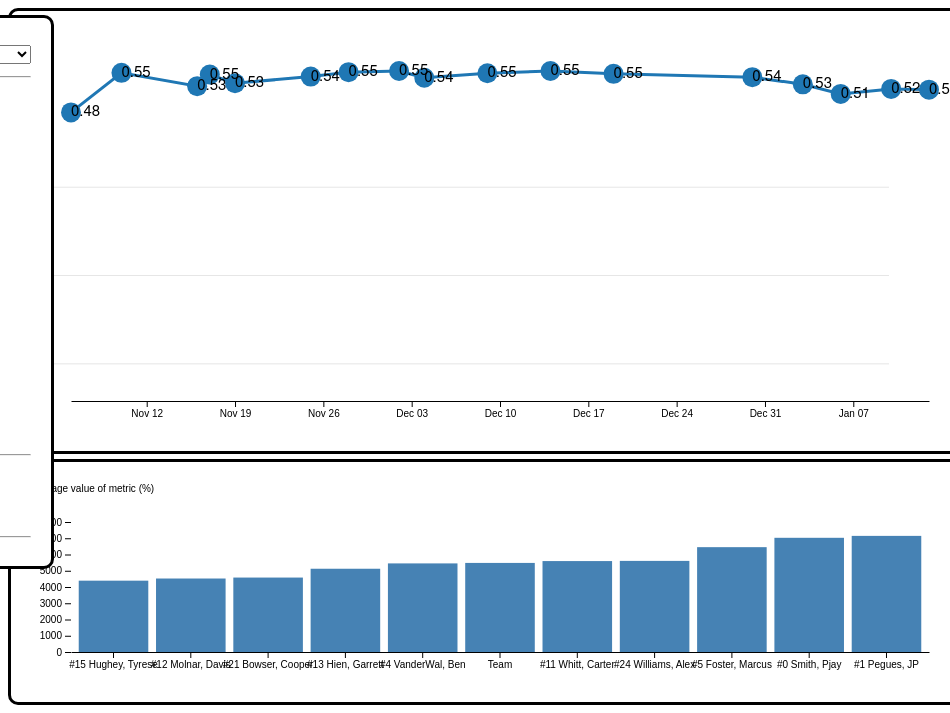
D3 v7 page, settled after 480 driven frames (8 s of simulated time); the page loaded 1 data file(s).


// ── lineplots.js

function readData(){

    // Read the data from the csv file and call the initialize function
    d3.csv("data.csv", d3.autoType).then(data => {
        initialize(data);
    });
}

function populateMetricDropdown(data){
    //Get unique values of the metric column 
    var unique_metrics = [...new Set(data.map(item => item.metric))];

    // Populate the 'metricdd' dropdown with the unique values
    var metricdd = d3.select("#metricdd");
    metricdd.selectAll("option")
        .data(unique_metrics)
        .enter()
        .append("option")
        .text(function(d) { return d; })
        .attr("value", function(d) { return d; });

    d3.select("#metricdd").on("change", function(){
        createLinePlot(data);
    });
}

function populateCheckboxes(data){
    //Get unique player names 
    var unique_players = [...new Set(data.map(item => item.Player_Name))];

    for(var i = 0; i < unique_players.length; i++){
        var checkbox = document.createElement('input');
        checkbox.type = "checkbox";
        checkbox.name = "player";
        checkbox.value = unique_players[i];
        checkbox.id = unique_players[i];
        if (unique_players[i] == 'Team'){
            checkbox.checked = true;
        }
        checkbox.onchange = function() {
            createLinePlot(data);
        }

        var label = document.createElement('label');
        label.htmlFor = unique_players[i];
        label.appendChild(document.createTextNode(unique_players[i]));

        var br = document.createElement('br');

        document.getElementById('player-checkboxes').appendChild(checkbox);
        document.getElementById('player-checkboxes').appendChild(label);
        document.getElementById('player-checkboxes').appendChild(br);
    }
}

function createLinePlot(data){

    // Remove the previous plot
    d3.select("#lineplot").remove();
    d3.select("#legend").selectAll("*").remove();

    const width = 928;
    const height = 400;
    const marginTop = 40;
    const marginRight = 30;
    const marginBottom = 30;
    const marginLeft = 40;

    // Create the SVG container.
    const svg = d3.create("svg")
        .attr("id", "lineplot")
        .attr("width", width)
        .attr("height", height)
        .attr("viewBox", [0, 0, width, height])
        .attr("style", "max-width: 100%; height: auto; height: intrinsic;");


    // Get colors for the players
    var color = d3.scaleOrdinal(d3.schemeCategory10);
    
    // Get the selected players 
    var selected_players = $('input[name="player"]:checked').map(function(){ return this.value; }).get();
    
    // Get the selected metric from dropdown
    var selected_metric = $('#metricdd').val();

    //Filter the data based on the selected players
    var filtered = data.filter(function(d){ return selected_players.includes(d.Player_Name); })

    // Filter the data based on the selected metric
    filtered = filtered.filter(function(d){ return d.metric == selected_metric; });

    console.log(selected_players);

    // Declare the x (horizontal position) and y (vertical position) scales.
    const xscale = d3.scaleUtc(d3.extent(filtered, d => d.sheet_name), [marginLeft, width - marginRight]);
    const yscale = d3.scaleLinear([0, d3.max(filtered, d => d.val)], [height - marginBottom, marginTop]);

    // Add the x-axis.
    svg.append("g")
        .attr("transform", `translate(0,${height - marginBottom})`)
        .call(d3.axisBottom(xscale).ticks(width / 80).tickSizeOuter(0));

    // Add the y-axis, remove the domain line, add grid lines and a label.
    svg.append("g")
        .attr("transform", `translate(0, ${marginLeft})`)
        .call(d3.axisLeft(xscale).ticks(height / 40))
        .call(g => g.select(".domain").remove())
        .call(g => g.selectAll(".tick line").clone()
            .attr("x2", width - marginLeft - marginRight)
            .attr("stroke-opacity", 0.1));
        // .call(g => g.append("text")
        //     .attr("x", marginLeft)
        //     .attr("y", -20)
        //     .attr("fill", "black")
        //     .attr("text-anchor", "start")
            // .attr("font-size", "20px")
            // .text(selected_metric));
            

    selected_players.reverse().forEach(function(player, i){
        var playerdata = filtered.filter(function(d){ return d.Player_Name == player; });
        makePlayerLine(svg, playerdata, color(i), xscale, yscale);
    });


    // return svg.node();
    // Add svg to the body
    document.body.appendChild(svg.node());

    makeBarPlot(filtered);

}

function makePlayerLine(svg, playerdata, color, xscale, yscale){

    // Declare the line generator.
    const player_line = d3.line()
        .x(d => xscale(d.sheet_name))
        .y(d => yscale(d.val));

    // Append a path for the line.
    svg.append("path")
        .attr("fill", "none")
        .attr("stroke", color)
        .attr("stroke-width", 3)
        .attr("d", player_line(playerdata));


    // Add dots to the line
    svg.selectAll("dot")
        .data(playerdata)
        .enter().append("circle")
        .attr("r", 10)
        .attr("cx", function(d) { return xscale(d.sheet_name); })
        .attr("cy", function(d) { return yscale(parseFloat(d.val)); })
        .attr("fill", color);

    // Add to legend
    d3.select("#legend").append("div")
        .attr("class", "dot")
        .style("background-color", color);

    d3.select("#legend").append("text")
        .text(playerdata[0].Player_Name)
        .style("padding", "5px")
        .style("font-size", "18px");

    d3.select("#legend").append("br")

    // Add the tooltip
    svg.selectAll("dot")
        .data(playerdata)
        .enter().append("text")
        .attr("x", function(d) { return xscale(d.sheet_name); })
        .attr("y", function(d) { return yscale(parseFloat(d.val)); })
        .text(function(d) { return d.val.toFixed(2); })
        .style("font-size", "15px")
        .attr("alignment-baseline","middle");

}

function makeBarPlot(data){


    var aggdata = d3.rollup(data, v => d3.mean(v, d => d.val), d => d.Player_Name);

    newdata = [];
    var keys = Array.from(aggdata.keys());
    for (var i = 0; i < keys.length; i++){
        newdata.push({'name': keys[i], 'sum': aggdata.get(keys[i])});
    }

    console.log(newdata);

    //Sort newdata by sum
    newdata.sort((a, b) => (a.sum > b.sum) ? 1 : -1);

    d3.select("#barplot").remove();

    // Declare the chart dimensions and margins.
    const width = 928;
    const height = 200;
    const marginTop = 40;
    const marginRight = 30;
    const marginBottom = 30;
    const marginLeft = 40;

    // Create the SVG container.
    const svg = d3.create("svg")
        .attr("id", "barplot")
        .attr("width", width)
        .attr("height", height)
        .attr("viewBox", [0, 0, width, height])
        .attr("style", "max-width: 100%; height: auto; height: intrinsic;");
        
        //d3.groupSort(data, ([d]) => -d.frequency, (d) => d.letter)) // descending frequency
    // Declare the x (horizontal position) scale.
    const x = d3.scaleBand()
        .domain(newdata.map(d => d.name))
        .range([marginLeft, width - marginRight])
        .padding(0.1);

    // Declare the y (vertical position) scale.
    const y = d3.scaleLinear()
        .domain([0, d3.max(newdata, d => d.sum)]).nice()
        .range([height - marginBottom, marginTop]);

    // Add a rect for each bar.
    svg.append("g")
        .attr("fill", "steelblue")
    .selectAll()
    .data(newdata)
    .join("rect")
        .attr("x", (d) => x(d.name))
        .attr("y", (d) => y(d.sum))
        .attr("height", (d) => y(0) - y(d.sum))
        .attr("width", x.bandwidth());

    // Add the x-axis and label.
    svg.append("g")
        .attr("transform", `translate(0,${height - marginBottom})`)
        .call(d3.axisBottom(x).tickSizeOuter(0));

    // Add the y-axis and label, and remove the domain line.
    svg.append("g")
        .attr("transform", `translate(${marginLeft},0)`)
        .call(d3.axisLeft(y).tickFormat((y) => (y * 100).toFixed()))
        .call(g => g.select(".domain").remove())
        .call(g => g.append("text")
            .attr("x", -marginLeft)
            .attr("y", 10)
            .attr("fill", "currentColor")
            .attr("text-anchor", "start")
            .text("Average value of metric (%)"));

        // Return the SVG element.
        // return svg.node();
    document.body.appendChild(svg.node());

}

function initialize(data){
    populateMetricDropdown(data);
    populateCheckboxes(data);
    createLinePlot(data);
    makeBarPlot(data);
}

readData();

### data: data.csv
, sheet_name, Player_Name, Opponent, Game#, Result, metric, val
748, 2023-11-06, #0 Smith, Pjay, NGU, 1.0, W, EFG%, 0.4
749, 2023-11-10, #0 Smith, Pjay, Belmont, 2.0, W, EFG%, 0.625
750, 2023-11-16, #0 Smith, Pjay, (N)Liberty, 3.0, L, EFG%, 0.5435
751, 2023-11-17, #0 Smith, Pjay, (N)Coastal, 4.0, W, EFG%, 0.5323
752, 2023-11-19, #0 Smith, Pjay, (N)Wyoming, 5.0, L, EFG%, 0.5588
753, 2023-11-25, #0 Smith, Pjay, @UAB, 6.0, L, EFG%, 0.5952
754, 2023-11-28, #0 Smith, Pjay, SC State, 7.0, W, EFG%, 0.6731
755, 2023-12-02, #0 Smith, Pjay, @Princeton, 8.0, L, EFG%, 0.6441
756, 2023-12-04, #0 Smith, Pjay, @Arkansas, 9.0, L, EFG%, 0.6077
757, 2023-12-09, #0 Smith, Pjay, Bob Jones, 10.0, W, EFG%, 0.6
758, 2023-12-14, #0 Smith, Pjay, @Tulane, 11.0, L, EFG%, 0.6211
759, 2023-12-19, #0 Smith, Pjay, Presbyterian, 12.0, W, EFG%, 0.5833
760, 2023-12-30, #0 Smith, Pjay, Anderson, 13.0, L, EFG%, 0.5593
761, 2024-01-03, #0 Smith, Pjay, @UNCG, 14.0, L, EFG%, 0.5399
762, 2024-01-06, #0 Smith, Pjay, @Chattanooga, 15.0, L, EFG%, 0.5284
763, 2024-01-10, #0 Smith, Pjay, Citadel, 16.0, W, EFG%, 0.523
764, 2024-01-13, #0 Smith, Pjay, ETSU, 17.0, W, EFG%, 0.5162
765, 2023-11-06, #1 Pegues, JP, , , , EFG%, 
766, 2023-11-10, #1 Pegues, JP, Belmont, 2.0, W, EFG%, 0.6538
767, 2023-11-16, #1 Pegues, JP, (N)Liberty, 3.0, L, EFG%, 0.5577
768, 2023-11-17, #1 Pegues, JP, (N)Coastal, 4.0, W, EFG%, 0.6029
769, 2023-11-19, #1 Pegues, JP, (N)Wyoming, 5.0, L, EFG%, 0.5455
770, 2023-11-25, #1 Pegues, JP, @UAB, 6.0, L, EFG%, 0.5
771, 2023-11-28, #1 Pegues, JP, SC State, 7.0, W, EFG%, 0.5
772, 2023-12-02, #1 Pegues, JP, @Princeton, 8.0, L, EFG%, 0.5
773, 2023-12-04, #1 Pegues, JP, @Arkansas, 9.0, L, EFG%, 0.4847
774, 2023-12-09, #1 Pegues, JP, Bob Jones, 10.0, W, EFG%, 0.5179
775, 2023-12-14, #1 Pegues, JP, @Tulane, 11.0, L, EFG%, 0.5265
776, 2023-12-19, #1 Pegues, JP, Presbyterian, 12.0, W, EFG%, 0.5451
777, 2023-12-30, #1 Pegues, JP, , , , EFG%, 0.5451
778, 2024-01-03, #1 Pegues, JP, , , , EFG%, 0.5451
779, 2024-01-06, #1 Pegues, JP, @Chattanooga, 15.0, L, EFG%, 0.5121
780, 2024-01-10, #1 Pegues, JP, Citadel, 16.0, W, EFG%, 0.5144
781, 2024-01-13, #1 Pegues, JP, ETSU, 17.0, W, EFG%, 0.5053
782, 2023-11-06, #4 VanderWal, Ben, NGU, 1.0, W, EFG%, 0.4286
783, 2023-11-10, #4 VanderWal, Ben, Belmont, 2.0, W, EFG%, 0.4
784, 2023-11-16, #4 VanderWal, Ben, (N)Liberty, 3.0, L, EFG%, 0.4
785, 2023-11-17, #4 VanderWal, Ben, , , , EFG%, 0.4
786, 2023-11-19, #4 VanderWal, Ben, (N)Wyoming, 5.0, L, EFG%, 0.413
787, 2023-11-25, #4 VanderWal, Ben, , , , EFG%, 0.413
788, 2023-11-28, #4 VanderWal, Ben, , , , EFG%, 0.413
789, 2023-12-02, #4 VanderWal, Ben, @Princeton, 8.0, L, EFG%, 0.3621
790, 2023-12-04, #4 VanderWal, Ben, @Arkansas, 9.0, L, EFG%, 0.3676
791, 2023-12-09, #4 VanderWal, Ben, Bob Jones, 10.0, W, EFG%, 0.375
792, 2023-12-14, #4 VanderWal, Ben, @Tulane, 11.0, L, EFG%, 0.3659
793, 2023-12-19, #4 VanderWal, Ben, Presbyterian, 12.0, W, EFG%, 0.3488
794, 2023-12-30, #4 VanderWal, Ben, Anderson, 13.0, L, EFG%, 0.3511
795, 2024-01-03, #4 VanderWal, Ben, @UNCG, 14.0, L, EFG%, 0.3571
796, 2024-01-06, #4 VanderWal, Ben, @Chattanooga, 15.0, L, EFG%, 0.3636
797, 2024-01-10, #4 VanderWal, Ben, Citadel, 16.0, W, EFG%, 0.4032
798, 2024-01-13, #4 VanderWal, Ben, ETSU, 17.0, W, EFG%, 0.4091
799, 2023-11-06, #5 Foster, Marcus, NGU, 1.0, W, EFG%, 0.4333
800, 2023-11-10, #5 Foster, Marcus, Belmont, 2.0, W, EFG%, 0.5
801, 2023-11-16, #5 Foster, Marcus, (N)Liberty, 3.0, L, EFG%, 0.5682
802, 2023-11-17, #5 Foster, Marcus, (N)Coastal, 4.0, W, EFG%, 0.5672
803, 2023-11-19, #5 Foster, Marcus, (N)Wyoming, 5.0, L, EFG%, 0.5633
804, 2023-11-25, #5 Foster, Marcus, @UAB, 6.0, L, EFG%, 0.5677
805, 2023-11-28, #5 Foster, Marcus, SC State, 7.0, W, EFG%, 0.5536
806, 2023-12-02, #5 Foster, Marcus, @Princeton, 8.0, L, EFG%, 0.5522
807, 2023-12-04, #5 Foster, Marcus, , , , EFG%, 0.5522
... 4,241 more rows